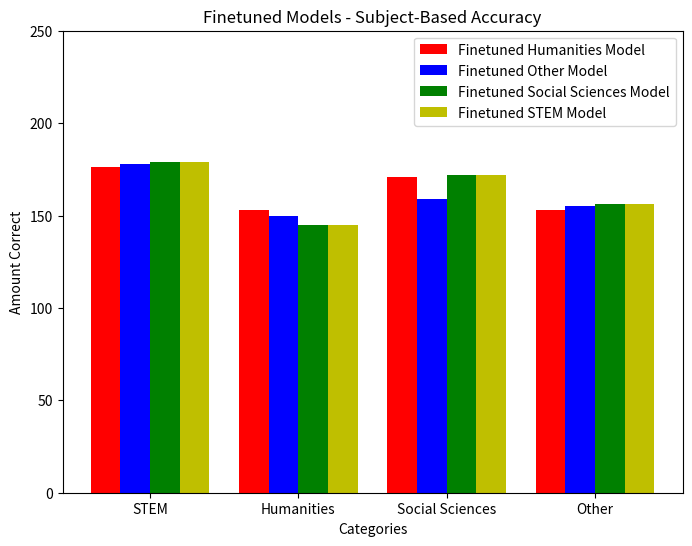

This chart was generated by the following Python code: (Note: this script raises an exception after producing the figure.)
import matplotlib.pyplot as plt
import numpy as np
import textwrap
import math

barWidth = 0.2

# Finetuned Models - Subject-Based Accuracy

plt.figure(1)
fig = plt.subplots(figsize = (8, 6))

humanities_model = [176, 153, 171, 153]
other_model = [178, 150, 159, 155]
ss_model = [179, 145, 172, 156]
stem_model = [179, 145, 172, 156]

br1 = np.arange(len(humanities_model))
br2 = [x + barWidth for x in br1]
br3 = [x + barWidth for x in br2]
br4 = [x + barWidth for x in br3]

plt.bar(br1, humanities_model, color = 'r', width = barWidth, label = "Finetuned Humanities Model")
plt.bar(br2, other_model, color = 'b', width = barWidth, label = "Finetuned Other Model")
plt.bar(br3, ss_model, color = 'g', width = barWidth, label = "Finetuned Social Sciences Model")
plt.bar(br4, stem_model, color = 'y', width = barWidth, label = "Finetuned STEM Model")

labels = [
    textwrap.fill('STEM', 20),
    textwrap.fill('Humanities', 20),
    textwrap.fill('Social Sciences', 20),
    textwrap.fill('Other', 20)
]
plt.xlabel('Categories')
plt.ylabel('Amount Correct')
plt.title("Finetuned Models - Subject-Based Accuracy")
plt.xticks([r + 1.5 * barWidth for r in range(len(humanities_model))], labels)
plt.ylim(top=250) 
plt.legend()
plt.savefig("figures/Finetuned Models - Subject Based")

# Finetuned Models - Total Accuracy

plt.figure(2)
fig = plt.subplots(figsize = (8, 6))

labels = [
    textwrap.fill('Finetuned Humanities Model', 20),
    textwrap.fill('Finetuned Other Model', 20),
    textwrap.fill('Finetuned Social Sciences Model', 20),
    textwrap.fill('Finetuned STEM Model', 20)
]
values = [653, 642, 652, 627]
colors = ['r', 'b', 'g', 'y']

bars = plt.bar(labels, values, color=colors, width=0.4)

for bar in bars:
    yval = bar.get_height()
    plt.text(bar.get_x() + bar.get_width() / 2, yval + 5, yval, ha='center', va='bottom')

plt.xlabel('Finetuned Models')
plt.ylabel('Amount Correct')
plt.title("Finetuned Models - Total Accuracy")
plt.xticks([r for r in range(len(humanities_model))], labels)
plt.ylim(top=1000)
plt.savefig("figures/Finetuned Models - Total")

# Baseline Model & Mega-Model - Subject-Based Accuracy

plt.figure(3)
fig = plt.subplots(figsize = (8, 6))

baseline_model = [104, 67, 89, 58]
mega_model = [178, 149, 170, 157]

br1 = np.arange(len(baseline_model))
br2 = [x + barWidth for x in br1]

plt.bar(br1, baseline_model, color = 'r', width = barWidth, label = "Baseline Model")
plt.bar(br2, mega_model, color = 'b', width = barWidth, label = "Mega-Model")

labels = [
    textwrap.fill('STEM', 20),
    textwrap.fill('Humanities', 20),
    textwrap.fill('Social Sciences', 20),
    textwrap.fill('Other', 20),
]
plt.xlabel('Categories')
plt.ylabel('Amount Correct')
plt.title("Baseline Model & Mega-Model - Subject-Based Accuracy")
plt.xticks([r + barWidth / 2 for r in range(len(humanities_model))], labels)
plt.ylim(top=250) 
plt.legend()
plt.savefig("figures/Baseline Model and Mega-Model - Subject-Based Accuracy")

# Baseline Model, Mega-Model, Classifier - Total Accuracy

plt.figure(4)
fig = plt.subplots(figsize = (8, 6))

labels = [
    textwrap.fill('Baseline Model', 20),
    textwrap.fill('Mega-Model', 20),
    textwrap.fill("Classifier", 20)
]
values = [318, 654, 642]
colors = ['r', 'b', 'g']

bars = plt.bar(labels, values, color=colors, width=0.5)

for bar in bars:
    yval = bar.get_height()
    plt.text(bar.get_x() + bar.get_width() / 2, yval + 5, yval, ha='center', va='bottom')

plt.xlabel('Models')
plt.ylabel('Amount Correct')
plt.title("Baseline Model, Mega-Model, Classifier - Total Accuracy")
plt.xticks([r for r in range(len(values))], labels)
plt.ylim(top=1000)
plt.savefig("figures/Baseline Model, Mega-Model, Classifier - Total")

# Classifier - Subject-Based Accuracy

plt.figure(5)
fig = plt.subplots(figsize = (8, 6))

subject_total = [75, 161, 0, 764]
subject_correct = [57, 90, 0, 495]

color_total = ['lightcoral', 'powderblue', 'palegreen', 'palegoldenrod']
color_subject = ['firebrick', 'b', 'g', 'gold']

br1 = np.arange(len(baseline_model))

bars = plt.bar(br1, subject_total, color = color_total, width = barWidth * 2, label = "Total Inputs")
plt.bar(br1, subject_correct, color = color_subject, width = barWidth * 2, label = "Correct Inputs")

for i in range(len(bars)):
    bar = bars[i]
    yval = bar.get_height()
    plt.text(bar.get_x() + bar.get_width() / 2, yval + 5, str(math.trunc(subject_correct[i]/max(1, subject_total[i]) * 100)) + "%", ha='center', va='bottom')

labels = [
    textwrap.fill('STEM', 20),
    textwrap.fill('Humanities', 20),
    textwrap.fill('Social Sciences', 20),
    textwrap.fill('Other', 20),
]
plt.xlabel('Categories')
plt.ylabel('Amount Correct')
plt.title("Classifier - Subject-Based Accuracy")
plt.xticks([r for r in range(len(humanities_model))], labels)
plt.ylim(top=1000)
plt.savefig("figures/Classifier - Subject-Based Accuracy")

# Perfect Pipeline - Subject-Based Accuracy

plt.figure(6)
fig = plt.subplots(figsize = (8, 6))

subject_total = [250, 250, 250, 250]
subject_correct = [173, 153, 172, 155]

color_total = ['lightcoral', 'powderblue', 'palegreen', 'palegoldenrod']
color_subject = ['firebrick', 'b', 'darkgreen', 'gold']

br1 = np.arange(len(baseline_model))

bars = plt.bar(br1, subject_total, color = color_total, width = barWidth * 2, label = "Total Inputs")
plt.bar(br1, subject_correct, color = color_subject, width = barWidth * 2, label = "Correct Inputs")

for i in range(len(bars)):
    bar = bars[i]
    yval = bar.get_height()
    plt.text(bar.get_x() + bar.get_width() / 2, yval + 5, str(math.trunc(subject_correct[i]/max(1, subject_total[i]) * 100)) + "%", ha='center', va='bottom')

labels = [
    textwrap.fill('STEM', 20),
    textwrap.fill('Humanities', 20),
    textwrap.fill('Social Sciences', 20),
    textwrap.fill('Other', 20),
]
plt.xlabel('Categories')
plt.ylabel('Amount Correct')
plt.title("Perfect Pipeline - Subject-Based Accuracy")
plt.xticks([r for r in range(len(humanities_model))], labels)
plt.ylim(top=300)
plt.savefig("figures/Perfect Pipeline - Subject-Based Accuracy")

# Random Classifier, Random Majority Classifier, Majority Classifier - Subject-Based Accuracy

plt.figure(7)
fig = plt.subplots(figsize = (8, 6))

random_classifier_correct = [179, 152, 161, 150]
random_classifier_total = [279, 219, 254, 248]
random_majority_correct = [165, 153, 189, 149]
random_majority_total = [260, 231, 276, 233]
majority_correct = [603, 31, 7, 4]
majority_total = [883, 69, 32, 16]

br1 = np.arange(len(random_classifier_correct))
br2 = [x + barWidth for x in br1]
br3 = [x + barWidth for x in br2]

plt.bar(br1, random_classifier_total, color = 'lightcoral', width = barWidth)
plt.bar(br1, random_classifier_correct, color = 'firebrick', width = barWidth, label = "Random Classifier")
plt.bar(br2, random_majority_total, color = 'powderblue', width = barWidth)
plt.bar(br2, random_majority_correct, color = 'b', width = barWidth, label = "Random Majority Classifier")
plt.bar(br3, majority_total, color = 'palegreen', width = barWidth)
plt.bar(br3, majority_correct, color = 'g', width = barWidth, label = "Majority Classifier")

labels = [
    textwrap.fill('STEM', 20),
    textwrap.fill('Humanities', 20),
    textwrap.fill('Social Sciences', 20),
    textwrap.fill('Other', 20)
]
plt.xlabel('Categories')
plt.ylabel('Amount Correct')
plt.title("Random Classifier, Random Majority Classifier, Majority Classifier - Subject-Based Accuracy")
plt.xticks([r + 1.5 * barWidth for r in range(len(humanities_model))], labels)
plt.ylim(top=1000) 
plt.legend()
plt.savefig("figures/Random Figures")

# Random Classifier, Random Majority Classifier, Majority Classifier - Total Accuracy

plt.figure(8)
fig = plt.subplots(figsize = (8, 6))

labels = [
    textwrap.fill('Random Classifier', 20),
    textwrap.fill('Random Majority Classifier', 20),
    textwrap.fill("Majority Classifier", 20)
]
values = [642, 656, 645]
colors = ['r', 'b', 'g']

bars = plt.bar(labels, values, color=colors, width=0.5)

for bar in bars:
    yval = bar.get_height()
    plt.text(bar.get_x() + bar.get_width() / 2, yval + 5, yval, ha='center', va='bottom')

plt.xlabel('Models')
plt.ylabel('Amount Correct')
plt.title("Random Classifier, Random Majority Classifier, Majority Classifier - Total Accuracy")
plt.xticks([r for r in range(len(values))], labels)
plt.ylim(top=1000)
plt.savefig("figures/Random Figures - Total")

# Classifier 2.0 - Subject-Based Accuracy

plt.figure(9)
fig = plt.subplots(figsize = (8, 6))

subject_total = [334, 333, 333]
subject_correct = [183, 296, 93]

color_total = ['lightcoral', 'powderblue', 'palegreen']
color_subject = ['firebrick', 'b', 'g']

br1 = np.arange(len(subject_total))

bars = plt.bar(br1, subject_total, color = color_total, width = barWidth * 2, label = "Total Inputs")
plt.bar(br1, subject_correct, color = color_subject, width = barWidth * 2, label = "Correct Inputs")

for i in range(len(bars)):
    bar = bars[i]
    yval = bar.get_height()
    plt.text(bar.get_x() + bar.get_width() / 2, yval + 5, str(math.trunc(subject_correct[i]/max(1, subject_total[i]) * 100)) + "%", ha='center', va='bottom')

labels = [
    textwrap.fill('STEM', 20),
    textwrap.fill('Humanities', 20),
    textwrap.fill('Social Sciences', 20),
]
plt.xlabel('Categories')
plt.ylabel('Amount Correct')
plt.title("Classifier 2.0 - Subject-Based Accuracy")
plt.xticks([r for r in range(len(subject_total))], labels)
plt.ylim(top=400)
plt.savefig("figures/Classifier 2 - Subject-Based Accuracy")